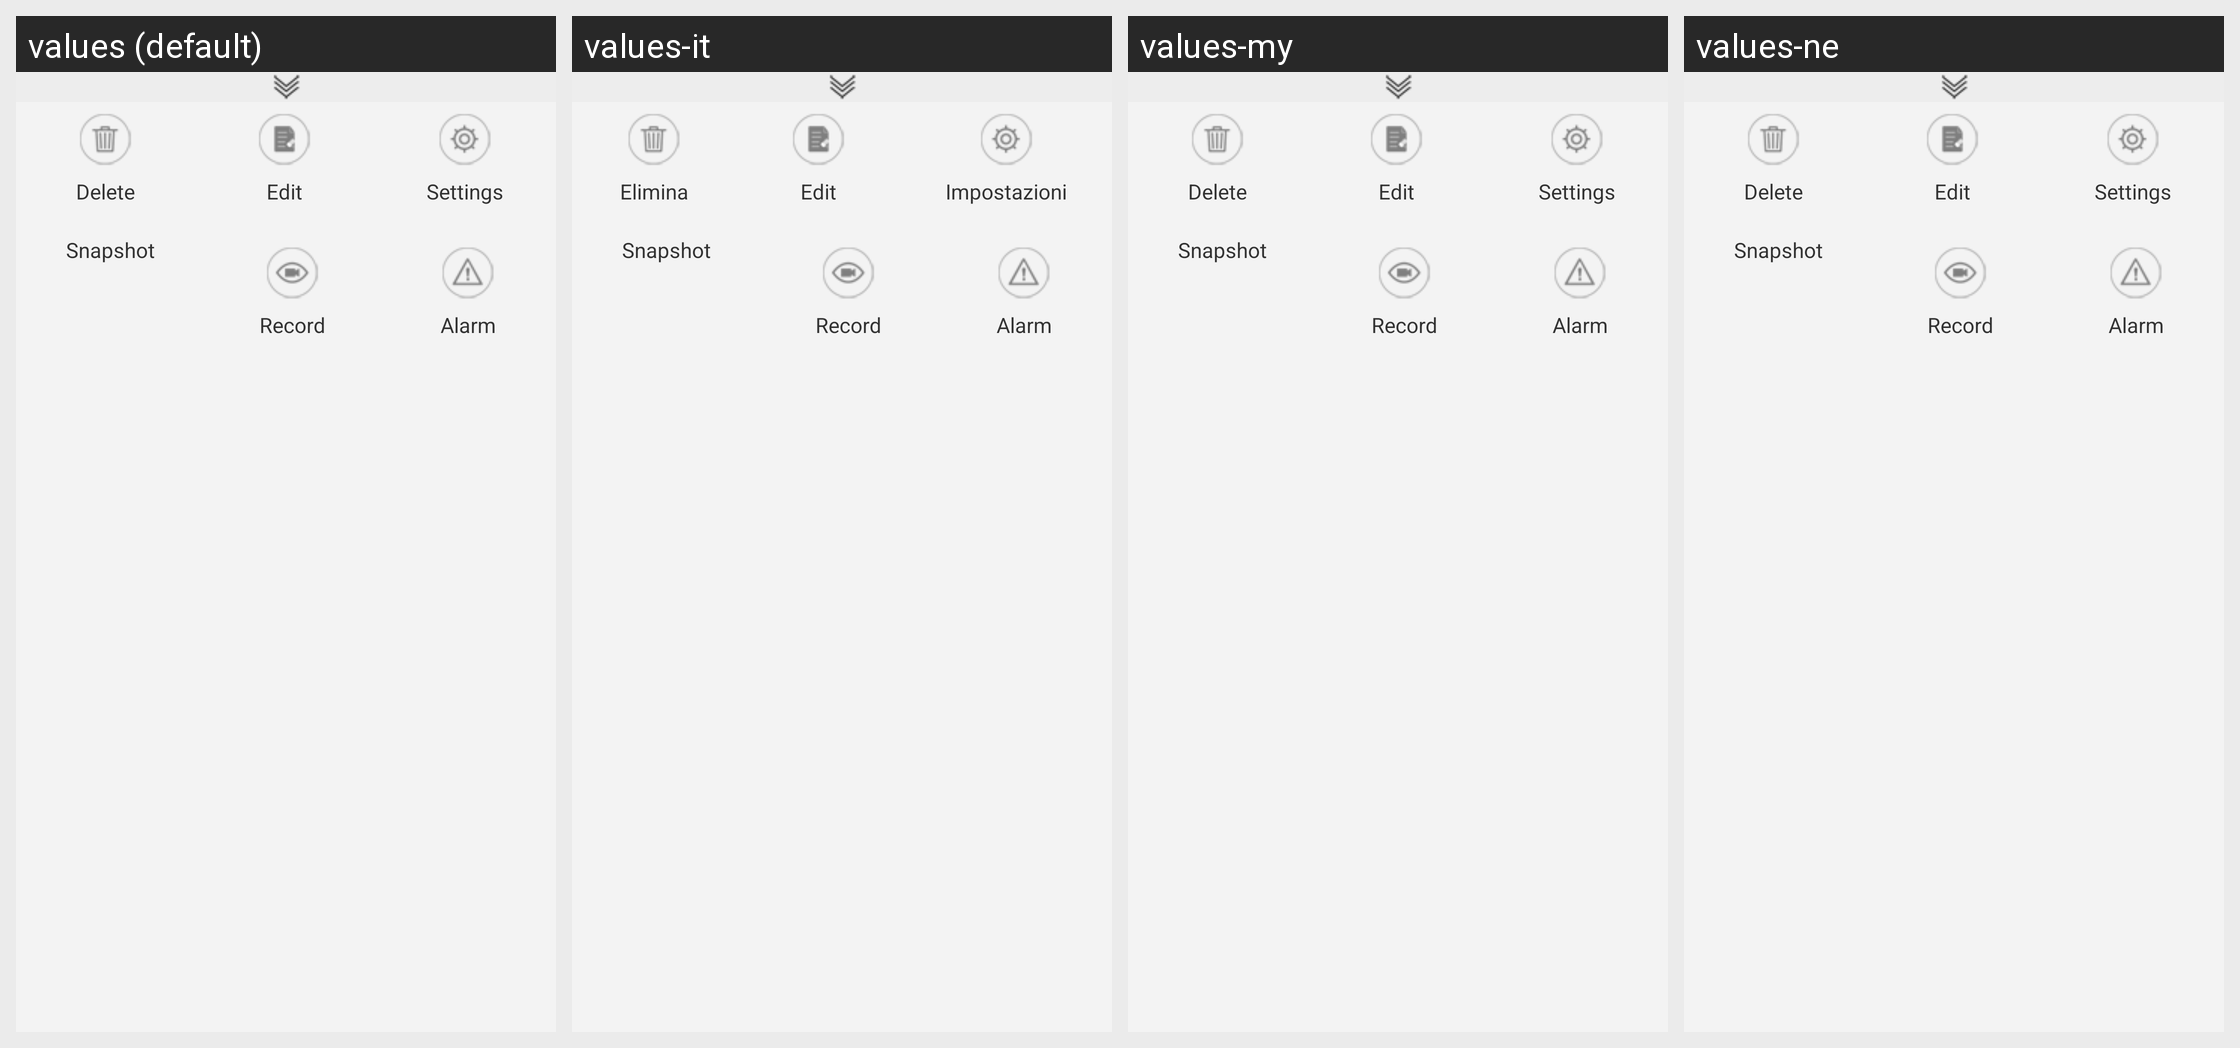

Translations of the strings shown on this Android screen, per locale in the grid:
Android screen res/layout/pop_mnu_camdev.xml rendered under 4 locales, left to right: values (default), values-it, values-my, values-ne. Device: Nexus 5 (rendered at 1080×1920; each locale shown at half size, 540×960, under a caption strip naming it); theme AppTheme.
Other locales in the repository, not shown: values-af, values-ar, values-az, values-be, values-bn, values-bs, values-ca, values-cs, values-da, values-de, values-el, values-en-rGB, values-es, values-es-rUS, values-et, values-eu, values-fa, values-fi, values-fr, values-gl, values-gu, values-hi, values-hr, values-hu, values-hy, values-in, values-is, values-iw, values-ja, values-ka, values-kk, values-km, values-kn, values-ko, values-ky, values-lo, values-mk, values-ml, values-mn, values-mr, values-ms, values-nb, values-nl, values-pa, values-pl, values-pt-rBR, values-pt-rPT, values-ro, values-ru, values-si, values-sk, values-sq, values-sv, values-ta, values-te, values-th, values-tl, values-tr, values-ur, values-uz, values-vi, values-zh-rCN, values-zh-rHK, values-zh-rTW.
Strings drawn on this screen, with the default value and each locale's value (text and hints the layout hard-codes, and strings that could not be matched under every locale, appear in the picture but are not listed):

str_delete
  values: Delete
  values-it: Elimina
  values-my: Delete  [not translated; the default value is used]
  values-ne: Delete  [not translated; the default value is used]

str_edit
  values: Edit
  values-it: Edit
  values-my: Edit  [not translated; the default value is used]
  values-ne: Edit  [not translated; the default value is used]

str_Settings
  values: Settings
  values-it: Impostazioni
  values-my: Settings  [not translated; the default value is used]
  values-ne: Settings  [not translated; the default value is used]

str_Snapshot
  values: Snapshot
  values-it: Snapshot
  values-my: Snapshot  [not translated; the default value is used]
  values-ne: Snapshot  [not translated; the default value is used]

str_Rec
  values: Record
  values-it: Record
  values-my: Record  [not translated; the default value is used]
  values-ne: Record  [not translated; the default value is used]

str_Alarm
  values: Alarm
  values-it: Alarm
  values-my: Alarm  [not translated; the default value is used]
  values-ne: Alarm  [not translated; the default value is used]
